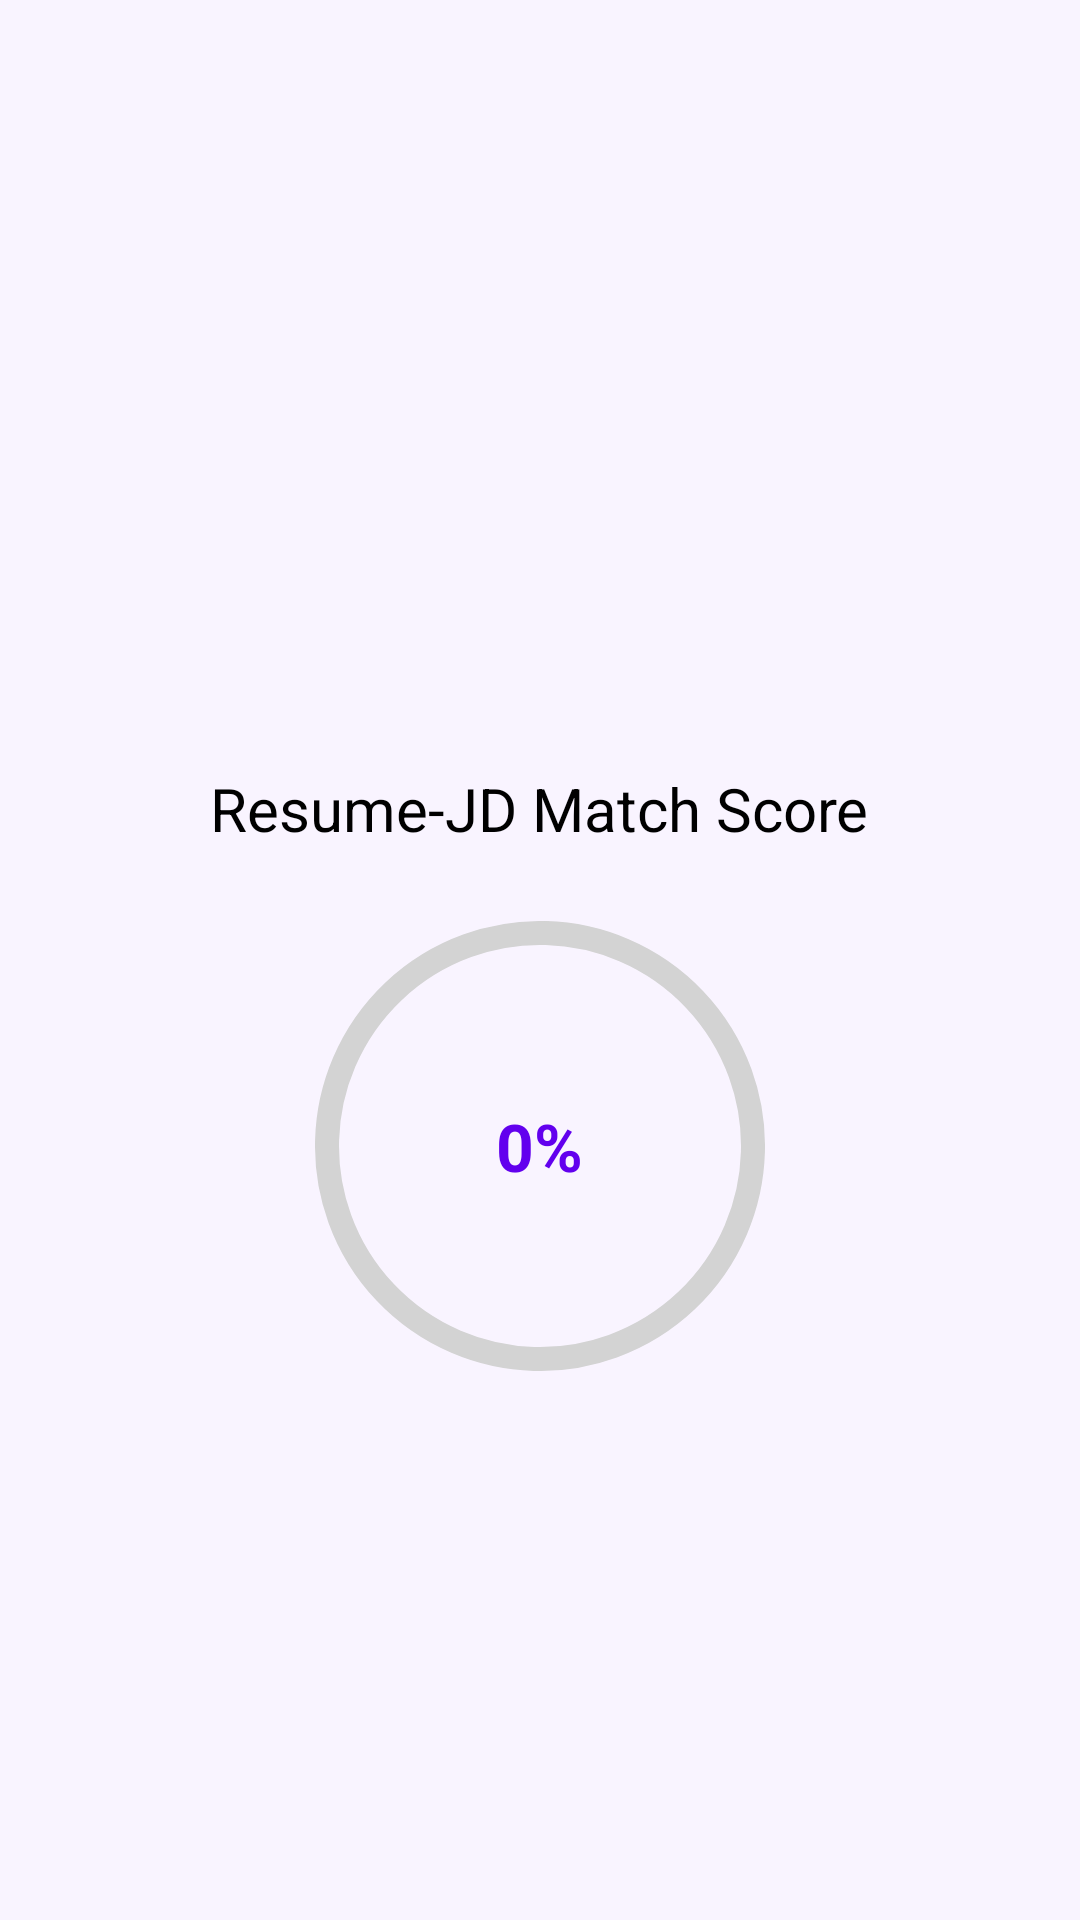

Here is an Android app screen rendered from its layout file. Give the layout XML and the strings, colors and styles it references.
<!-- AndroidManifest.xml: application theme Theme.ResuScanner -->
<!-- res/layout/fragment_comparison_score.xml -->
<?xml version="1.0" encoding="utf-8"?>
<LinearLayout
    xmlns:android="http://schemas.android.com/apk/res/android"
    xmlns:app="http://schemas.android.com/apk/res-auto"
    android:orientation="vertical"
    android:gravity="center"
    android:padding="24dp"
    android:layout_width="match_parent"
    android:layout_height="match_parent"
    android:background="#F9F4FF">

    <ImageView
        android:layout_width="100dp"
        android:layout_height="100dp"
        android:src="@drawable/ic_app_logo"
        android:contentDescription="App Logo" />

    <TextView
        android:layout_width="wrap_content"
        android:layout_height="wrap_content"
        android:text="Resume-JD Match Score"
        android:textSize="20sp"
        android:layout_marginTop="16dp"
        android:textColor="@color/black"/>


































    <FrameLayout
        android:layout_width="150dp"
        android:layout_height="150dp"
        android:layout_marginTop="24dp"
        android:layout_gravity="center">

        <com.google.android.material.progressindicator.CircularProgressIndicator
            android:id="@+id/progress_match_score"
            android:layout_width="match_parent"
            android:layout_height="match_parent"
            android:indeterminate="false"
            android:max="100"
            app:indicatorColor="@color/purple_500"
            app:trackColor="#D3D3D3"
            app:indicatorSize="150dp"
            app:trackThickness="8dp"
            android:layout_gravity="center" />

        <TextView
            android:id="@+id/tv_match_score"
            android:layout_width="wrap_content"
            android:layout_height="wrap_content"
            android:layout_gravity="center"
            android:text="0%"
            android:textSize="22sp"
            android:textColor="@color/purple_500"
            android:textStyle="bold" />
    </FrameLayout>




    








    <TextView
        android:id="@+id/tv_match_explanation"
        android:layout_width="match_parent"
        android:layout_height="wrap_content"
        android:layout_marginTop="16dp"
        style="@style/TextAppearance.MaterialComponents.Body2"/>

    <LinearLayout
        android:id="@+id/container_improvements"
        android:orientation="vertical"
        android:layout_width="match_parent"
        android:layout_height="wrap_content"
        android:layout_marginTop="8dp"/>

</LinearLayout>
<!-- resources referenced by this layout -->
<resources>
  <style name="Theme.ResuScanner" parent="Base.Theme.ResuScanner" />
  <style name="Base.Theme.ResuScanner" parent="Theme.Material3.DayNight.NoActionBar">
          
          
      </style>
  <!-- not gathered from this repository: default colours our renderer supplied (Android Studio template values) -->
  <color name="purple_500">#FF6200EE</color>
  <color name="black">#FF000000</color>
</resources>
